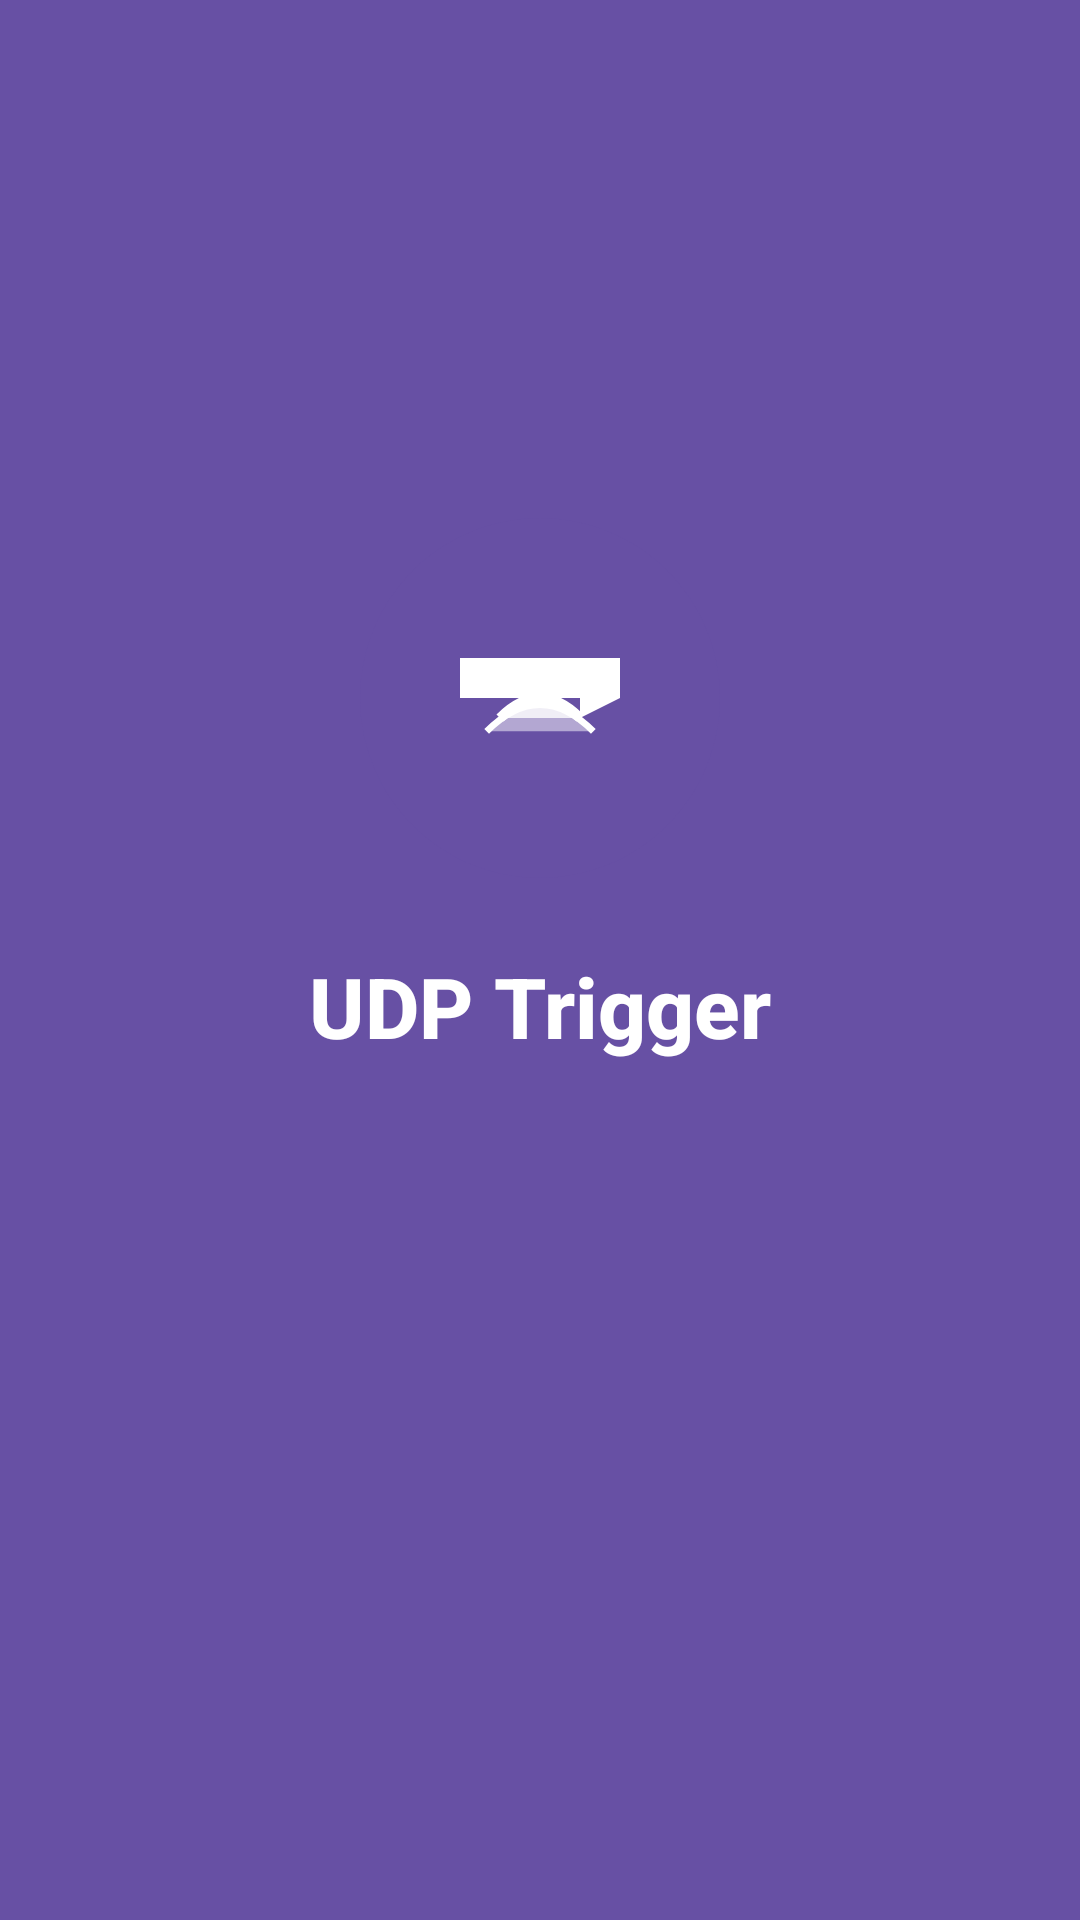

Here is an Android app screen rendered from its layout file. Give the layout XML and the strings, colors and styles it references.
<!-- AndroidManifest.xml: application theme Theme.UdpTrigger -->
<!-- res/layout/activity_splash.xml -->
<?xml version="1.0" encoding="utf-8"?>
<androidx.constraintlayout.widget.ConstraintLayout
    xmlns:android="http://schemas.android.com/apk/res/android"
    xmlns:app="http://schemas.android.com/apk/res-auto"
    android:layout_width="match_parent"
    android:layout_height="match_parent"
    android:background="@color/splash_background">

    
    <ImageView
        android:id="@+id/splash_icon"
        android:layout_width="120dp"
        android:layout_height="120dp"
        android:src="@drawable/ic_splash_icon"
        android:contentDescription="@string/app_name"
        app:layout_constraintBottom_toTopOf="@id/app_name"
        app:layout_constraintEnd_toEndOf="parent"
        app:layout_constraintStart_toStartOf="parent"
        app:layout_constraintTop_toTopOf="parent"
        app:layout_constraintVertical_chainStyle="packed"
        app:layout_constraintVertical_bias="0.4"/>

    
    <TextView
        android:id="@+id/app_name"
        android:layout_width="wrap_content"
        android:layout_height="wrap_content"
        android:layout_marginTop="24dp"
        android:text="@string/app_name"
        android:textColor="@android:color/white"
        android:textSize="28sp"
        android:textStyle="bold"
        android:fontFamily="sans-serif-medium"
        app:layout_constraintBottom_toTopOf="@id/version_text"
        app:layout_constraintEnd_toEndOf="parent"
        app:layout_constraintStart_toStartOf="parent"
        app:layout_constraintTop_toBottomOf="@id/splash_icon"/>

    
    <TextView
        android:id="@+id/version_text"
        android:layout_width="wrap_content"
        android:layout_height="wrap_content"
        android:layout_marginTop="8dp"
        android:textColor="@android:color/white"
        android:textSize="14sp"
        android:alpha="0.8"
        app:layout_constraintBottom_toBottomOf="parent"
        app:layout_constraintEnd_toEndOf="parent"
        app:layout_constraintStart_toStartOf="parent"
        app:layout_constraintTop_toBottomOf="@id/app_name"/>

</androidx.constraintlayout.widget.ConstraintLayout>
<!-- resources referenced by this layout -->
<resources>
  <color name="splash_background">#6750A4</color>
  <!-- drawable ic_splash_icon (drawable) -->
  <?xml version="1.0" encoding="utf-8"?>
  <vector xmlns:android="http://schemas.android.com/apk/res/android"
      android:width="108dp"
      android:height="108dp"
      android:viewportWidth="108"
      android:viewportHeight="108">
  
      
      <path
          android:fillColor="#6750A4"
          android:pathData="M54,54m-54,0a54,54 0,1 1,108 0a54,54 0,1 1,-108 0"/>
  
      
      <path
          android:fillColor="#FFFFFF"
          android:pathData="M30,54 L42,54 L42,42 L30,42 Z"/>
  
      <path
          android:fillColor="#FFFFFF"
          android:pathData="M42,54 L66,54 L66,42 L42,42 Z"/>
  
      <path
          android:fillColor="#FFFFFF"
          android:pathData="M66,54 L78,54 L78,42 L66,42 Z"/>
  
      
      <path
          android:fillColor="#FFFFFF"
          android:fillAlpha="0.8"
          android:pathData="M42,60 Q54,48 66,60"
          android:strokeWidth="3"
          android:strokeColor="#FFFFFF"/>
  
      <path
          android:fillColor="#FFFFFF"
          android:fillAlpha="0.5"
          android:pathData="M38,64 Q54,48 70,64"
          android:strokeWidth="2"
          android:strokeColor="#FFFFFF"/>
  
      
      <path
          android:fillColor="#FFFFFF"
          android:pathData="M66,60 L78,54 L66,48 Z"/>
  </vector>
  <string name="app_name">UDP Trigger</string>
  <style name="Theme.UdpTrigger" parent="android:Theme.Material.Light.NoActionBar" />
</resources>
